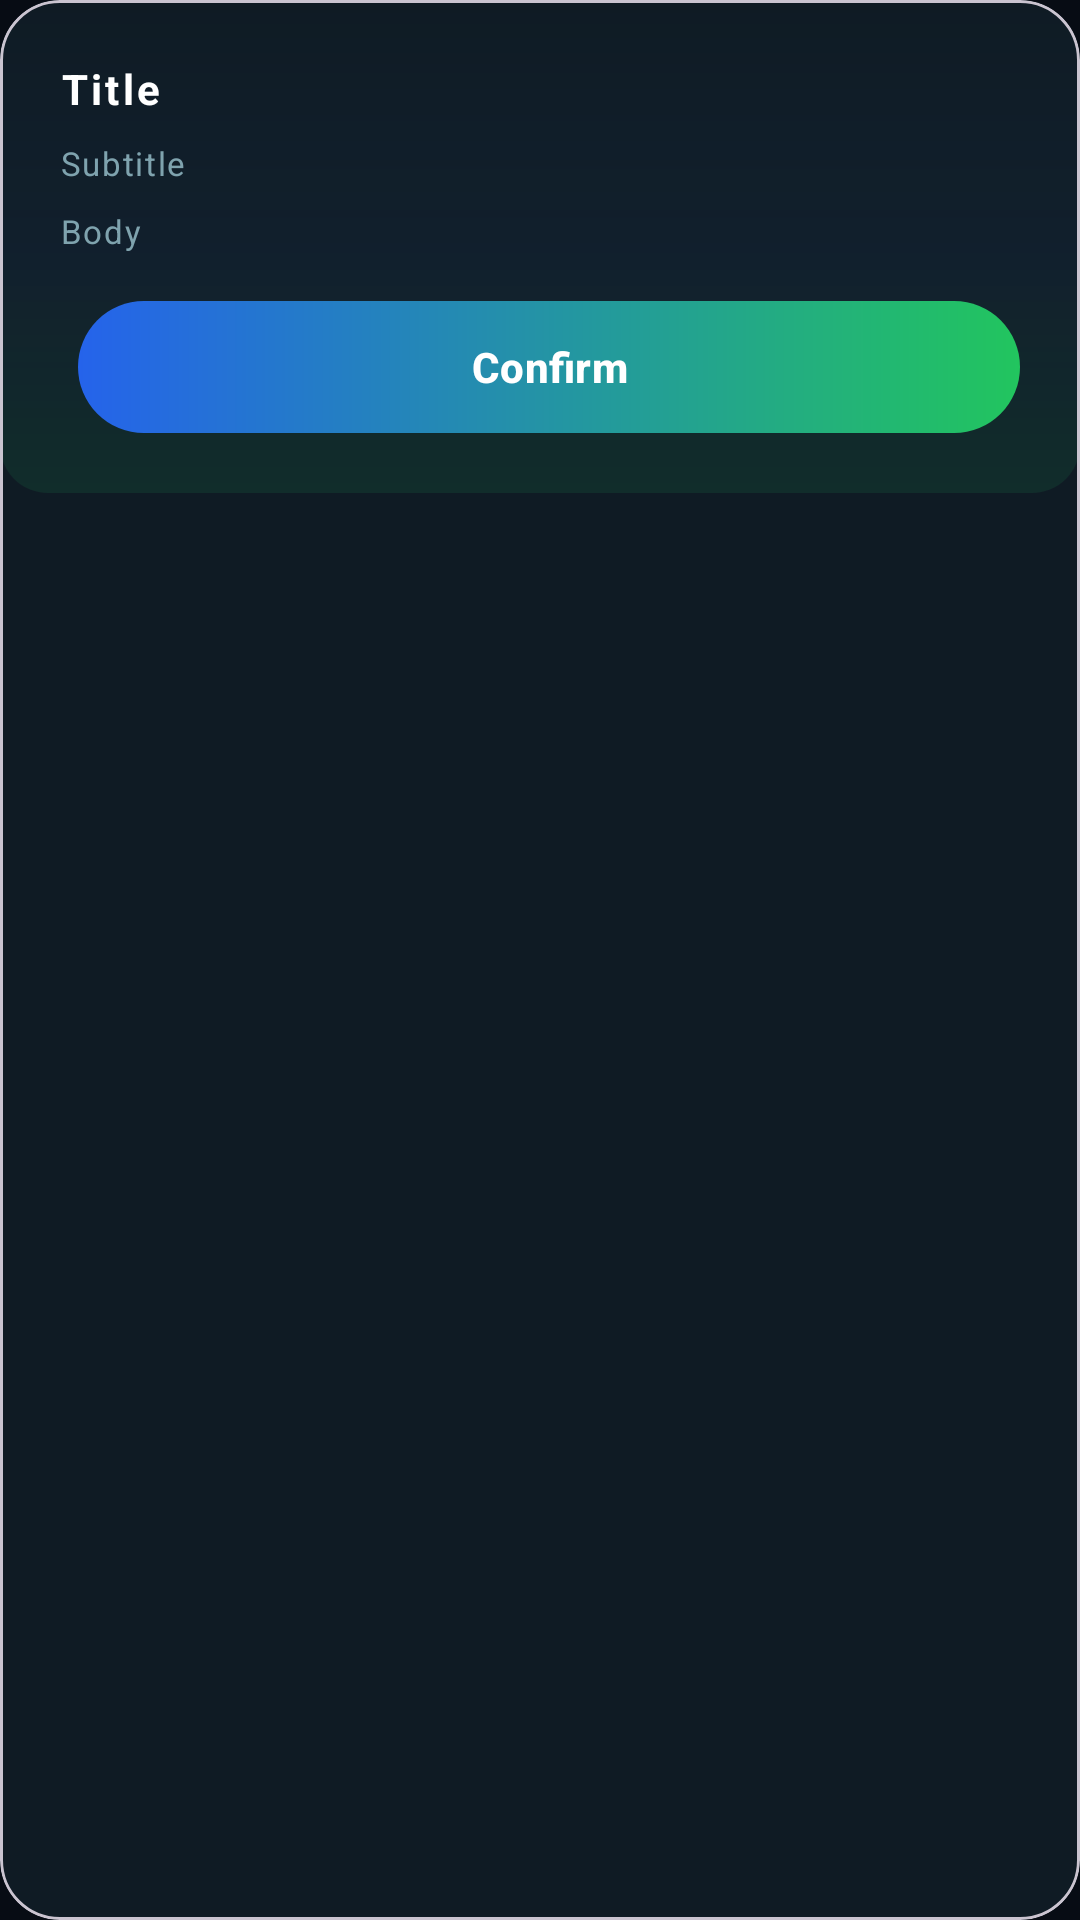

Android layout source for this screen:
<!-- AndroidManifest.xml: application theme Theme.Aurora -->
<!-- res/layout/dialog_aurora_alert.xml -->
<?xml version="1.0" encoding="utf-8"?>
<com.google.android.material.card.MaterialCardView xmlns:android="http://schemas.android.com/apk/res/android"
    xmlns:app="http://schemas.android.com/apk/res-auto"
    android:layout_width="match_parent"
    android:layout_height="wrap_content"
    app:cardCornerRadius="20dp"
    app:cardElevation="0dp"
    app:cardBackgroundColor="@color/aurora_card"
    android:layout_margin="16dp"
    android:outlineAmbientShadowColor="@color/aurora_glow_green"
    android:outlineSpotShadowColor="@color/aurora_glow_green">

    <LinearLayout
        android:layout_width="match_parent"
        android:layout_height="wrap_content"
        android:orientation="vertical"
        android:padding="20dp"
        android:background="@drawable/card_glow_bg">

        <TextView
            android:id="@+id/dialogTitle"
            android:layout_width="wrap_content"
            android:layout_height="wrap_content"
            android:text="@string/aurora_alert_title_placeholder"
            android:textColor="@color/aurora_text"
            android:textSize="14sp"
            android:textStyle="bold"
            android:letterSpacing="0.08"
            android:layout_marginBottom="8dp" />

        <TextView
            android:id="@+id/dialogSubtitle"
            android:layout_width="wrap_content"
            android:layout_height="wrap_content"
            android:text="@string/aurora_alert_subtitle_placeholder"
            android:textColor="@color/aurora_text_secondary"
            android:textSize="11sp"
            android:letterSpacing="0.05"
            android:layout_marginBottom="8dp" />

        <TextView
            android:id="@+id/dialogBody"
            android:layout_width="wrap_content"
            android:layout_height="wrap_content"
            android:text="@string/aurora_alert_body_placeholder"
            android:textColor="@color/aurora_text_secondary"
            android:textSize="11sp"
            android:letterSpacing="0.05"
            android:layout_marginBottom="16dp" />

        <LinearLayout
            android:layout_width="match_parent"
            android:layout_height="wrap_content"
            android:orientation="horizontal">

            <com.google.android.material.button.MaterialButton
                android:id="@+id/dialogCancelButton"
                android:layout_width="0dp"
                android:layout_height="44dp"
                android:layout_weight="1"
                android:layout_marginEnd="6dp"
                android:background="@drawable/button_secondary_pill"
                app:backgroundTint="@null"
                android:insetTop="0dp"
                android:insetBottom="0dp"
                android:text="Cancel"
                android:textAllCaps="false"
                android:textColor="@color/aurora_text"
                android:textSize="14sp"
                android:visibility="gone" />

            <com.google.android.material.button.MaterialButton
                android:id="@+id/dialogConfirmButton"
                android:layout_width="0dp"
                android:layout_height="44dp"
                android:layout_weight="1"
                android:layout_marginStart="6dp"
                android:background="@drawable/button_primary_pill"
                app:backgroundTint="@null"
                android:insetTop="0dp"
                android:insetBottom="0dp"
                android:text="Confirm"
                android:textAllCaps="false"
                android:textColor="#FFFFFFFF"
                android:textSize="14sp"
                android:textStyle="bold" />
        </LinearLayout>

    </LinearLayout>
</com.google.android.material.card.MaterialCardView>
<!-- resources referenced by this layout -->
<resources>
  <color name="aurora_card">#0F1B24</color>
  <color name="aurora_glow_green">#22C55E</color>
  <color name="aurora_text">#FFFFFF</color>
  <color name="aurora_text_secondary">#7FA3AE</color>
  <!-- drawable button_primary_pill (drawable) -->
  <?xml version="1.0" encoding="utf-8"?>
  <shape android:shape="rectangle"
    xmlns:android="http://schemas.android.com/apk/res/android">
      <gradient android:startColor="@color/aurora_gradient_start" android:endColor="@color/aurora_gradient_end" android:angle="0" android:type="linear" />
      <corners android:radius="22dp" />
  </shape>
  <!-- drawable button_secondary_pill (drawable) -->
  <?xml version="1.0" encoding="utf-8"?>
  <shape android:shape="rectangle"
    xmlns:android="http://schemas.android.com/apk/res/android">
      <solid android:color="@color/aurora_card" />
      <stroke android:width="1dp" android:color="@color/aurora_card_border" />
      <corners android:radius="22dp" />
  </shape>
  <!-- drawable card_glow_bg (drawable) -->
  <?xml version="1.0" encoding="utf-8"?>
  <layer-list xmlns:android="http://schemas.android.com/apk/res/android">
      <item>
          <shape android:shape="rectangle">
              <solid android:color="@color/aurora_card" />
              <corners android:radius="16dp" />
          </shape>
      </item>
      <item android:top="0dp">
          <shape android:shape="rectangle">
              <gradient
                  android:angle="90"
                  android:startColor="#1A22C55E"
                  android:centerColor="#0A3B82F6"
                  android:endColor="#00000000"
                  android:type="linear" />
              <corners android:radius="16dp" />
          </shape>
      </item>
  </layer-list>
  <string name="aurora_alert_body_placeholder">Body</string>
  <string name="aurora_alert_subtitle_placeholder">Subtitle</string>
  <string name="aurora_alert_title_placeholder">Title</string>
  <style name="Theme.Aurora" parent="Base.Theme.Aurora" />
  <color name="aurora_gradient_start">#2563EB</color>
  <color name="aurora_gradient_end">#22C55E</color>
  <color name="aurora_card_border">#1B3A47</color>
  <style name="Base.Theme.Aurora" parent="Theme.Material3.DayNight.NoActionBar">
          <item name="colorPrimary">@color/aurora_accent</item>
          <item name="colorOnPrimary">#FFFFFFFF</item>
          <item name="colorSecondary">@color/aurora_accent_light</item>
          <item name="colorOnSecondary">#FFFFFFFF</item>
          <item name="colorSurface">@color/aurora_card</item>
          <item name="colorOnSurface">@color/aurora_text</item>
          <item name="colorSurfaceVariant">@color/aurora_surface</item>
          <item name="colorOutline">@color/aurora_card_border</item>
          <item name="android:colorBackground">@color/aurora_bg</item>
          <item name="colorError">@color/aurora_status_off</item>
          <item name="alertDialogTheme">@style/Aurora.AlertDialogTheme</item>
      </style>
  <color name="aurora_accent">#22D3EE</color>
  <color name="aurora_accent_light">#34D399</color>
  <color name="aurora_surface">#0B1620</color>
  <color name="aurora_bg">#070C14</color>
  <color name="aurora_status_off">#EF4444</color>
  <style name="Aurora.AlertDialogTheme" parent="ThemeOverlay.Material3.Dialog.Alert">
          <item name="colorPrimary">@color/aurora_accent</item>
          <item name="colorAccent">@color/aurora_accent</item>
          <item name="android:textColorPrimary">@color/aurora_text</item>
          <item name="android:background">@color/aurora_card</item>
      </style>
</resources>
